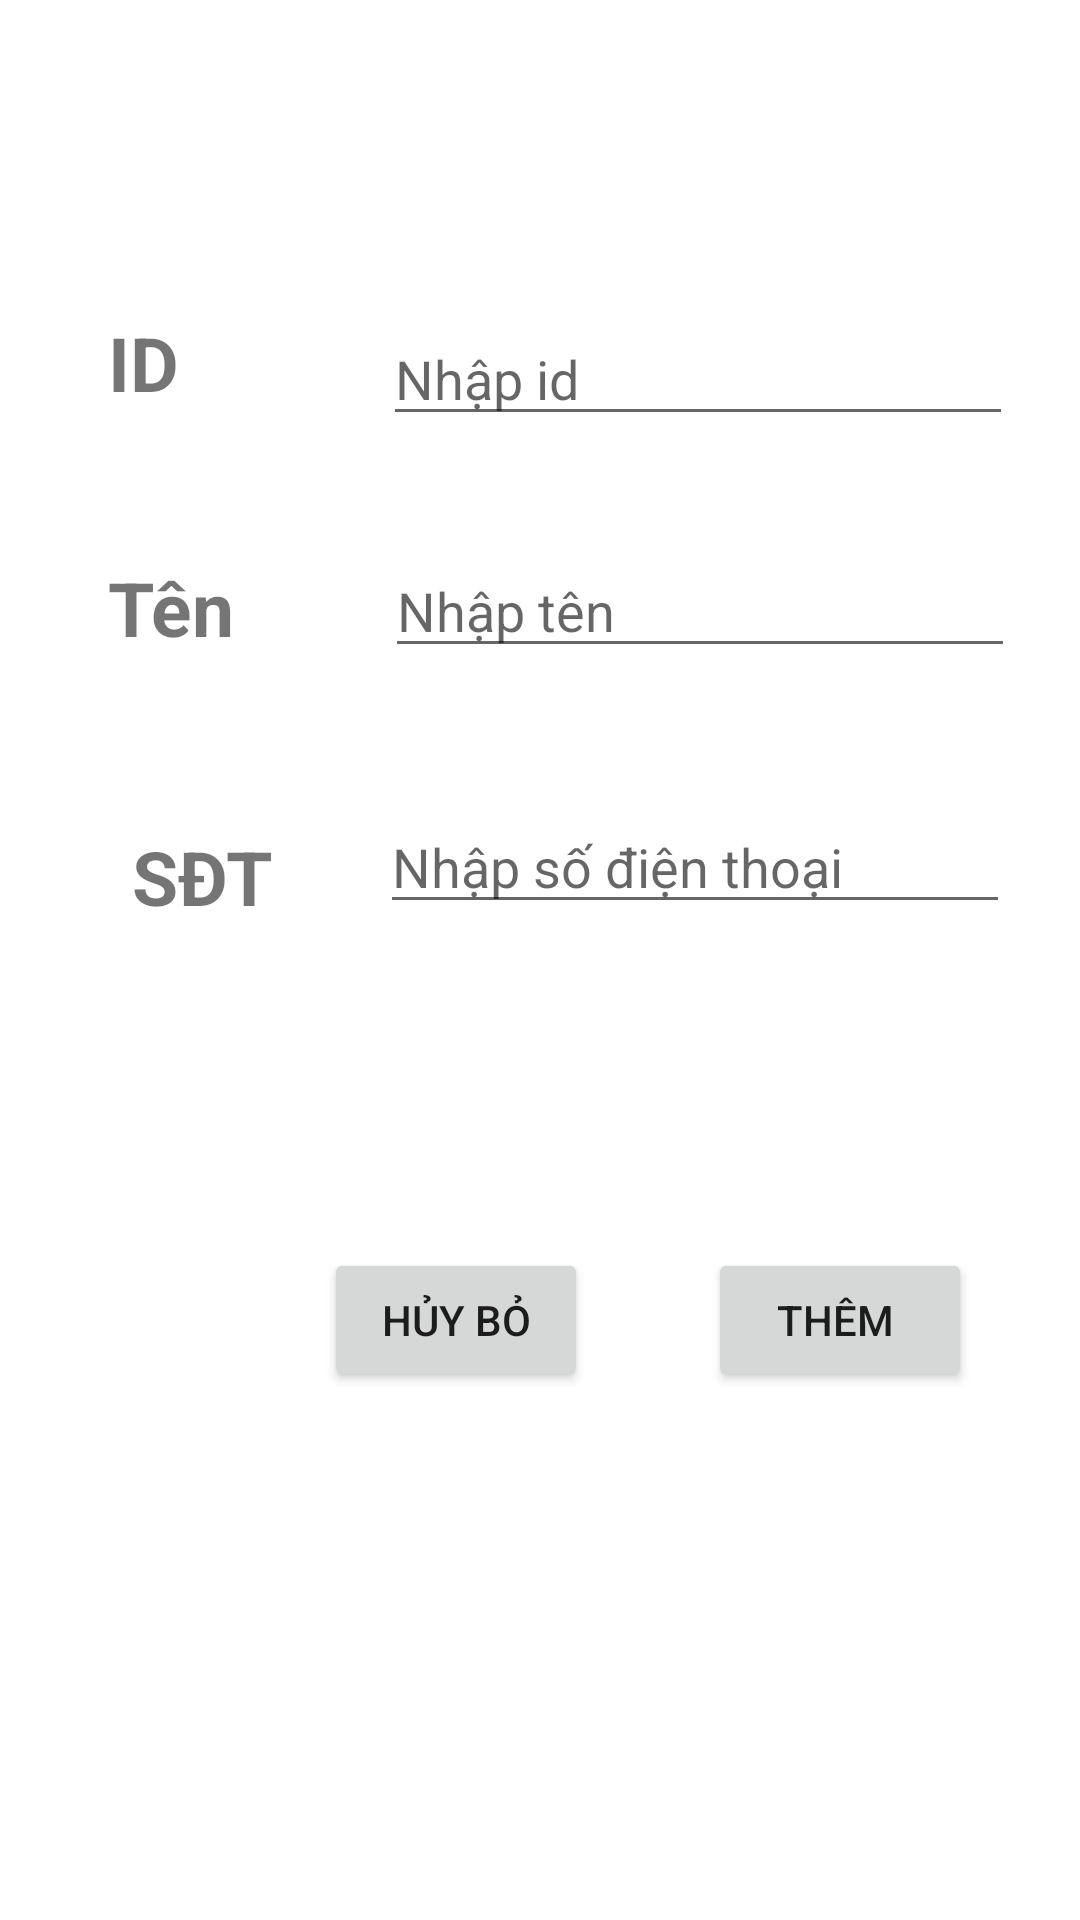

Layout XML and referenced resources for this Android screen:
<!-- AndroidManifest.xml: application theme Theme.WebAppQLNV -->
<!-- res/layout/activity_insert.xml -->
<?xml version="1.0" encoding="utf-8"?>
<androidx.constraintlayout.widget.ConstraintLayout xmlns:android="http://schemas.android.com/apk/res/android"
    xmlns:app="http://schemas.android.com/apk/res-auto"
    xmlns:tools="http://schemas.android.com/tools"
    android:layout_width="match_parent"
    android:layout_height="match_parent"
    android:layout_gravity="center"
    tools:context=".InsertActivity">

    <TextView
        android:id="@+id/id"
        android:layout_width="wrap_content"
        android:layout_height="wrap_content"
        android:layout_marginStart="36dp"
        android:layout_marginTop="104dp"
        android:text="ID"
        android:textStyle="bold"
        android:textSize="25dp"
        app:layout_constraintStart_toStartOf="parent"
        app:layout_constraintTop_toTopOf="parent"
        tools:ignore="MissingConstraints" />

    <EditText
        android:id="@+id/editTextId"
        android:layout_width="wrap_content"
        android:layout_height="wrap_content"
        android:layout_marginStart="68dp"
        android:layout_marginTop="104dp"
        android:ems="10"
        android:hint="Nhập id"
        android:inputType="text"
        app:layout_constraintStart_toEndOf="@+id/id"
        app:layout_constraintTop_toTopOf="parent"
        tools:ignore="MissingConstraints" />

    <TextView
        android:id="@+id/textView2"
        android:layout_width="wrap_content"
        android:layout_height="wrap_content"
        android:layout_marginStart="36dp"
        android:layout_marginTop="48dp"
        android:text="Tên "
        android:textStyle="bold"
        android:textSize="25dp"
        app:layout_constraintStart_toStartOf="parent"
        app:layout_constraintTop_toBottomOf="@+id/id"
        tools:ignore="MissingConstraints" />

    <EditText
        android:id="@+id/editTextTen"
        android:layout_width="wrap_content"
        android:layout_height="wrap_content"
        android:layout_marginStart="44dp"
        android:layout_marginTop="36dp"
        android:ems="10"
        android:hint="Nhập tên"
        android:inputType="text"
        app:layout_constraintStart_toEndOf="@+id/textView2"
        app:layout_constraintTop_toBottomOf="@+id/editTextId"
        tools:ignore="MissingConstraints" />

    <TextView
        android:id="@+id/textView3"
        android:layout_width="wrap_content"
        android:layout_height="wrap_content"
        android:layout_marginStart="44dp"
        android:layout_marginTop="56dp"
        android:text="SĐT"
        android:textSize="25dp"
        android:textStyle="bold"
        app:layout_constraintStart_toStartOf="parent"
        app:layout_constraintTop_toBottomOf="@+id/textView2"
        tools:ignore="MissingConstraints" />

    <EditText
        android:id="@+id/editTextSdt"
        android:layout_width="wrap_content"
        android:layout_height="wrap_content"
        android:layout_marginStart="36dp"
        android:layout_marginTop="44dp"
        android:ems="10"
        android:hint="Nhập số điện thoại"
        android:inputType="text"
        app:layout_constraintStart_toEndOf="@+id/textView3"
        app:layout_constraintTop_toBottomOf="@+id/editTextTen"
        tools:ignore="MissingConstraints" />

    <Button
        android:id="@+id/btnHuyBo"
        android:layout_width="wrap_content"
        android:layout_height="wrap_content"
        android:layout_marginStart="108dp"
        android:layout_marginTop="108dp"
        android:text="Hủy Bỏ"
        app:layout_constraintStart_toStartOf="parent"
        app:layout_constraintTop_toBottomOf="@+id/editTextSdt"
        tools:ignore="MissingConstraints" />

    <Button
        android:id="@+id/btnThem"
        android:layout_width="wrap_content"
        android:layout_height="wrap_content"
        android:layout_marginStart="40dp"
        android:layout_marginTop="108dp"
        android:text="Thêm "
        app:layout_constraintStart_toEndOf="@+id/btnHuyBo"
        app:layout_constraintTop_toBottomOf="@+id/editTextSdt"
        tools:ignore="MissingConstraints" />
</androidx.constraintlayout.widget.ConstraintLayout>
<!-- resources referenced by this layout -->
<resources>
  <style name="Theme.WebAppQLNV" parent="Theme.MaterialComponents.DayNight.DarkActionBar">
          
          <item name="colorPrimary">@color/purple_500</item>
          <item name="colorPrimaryVariant">@color/purple_700</item>
          <item name="colorOnPrimary">@color/white</item>
          
          <item name="colorSecondary">@color/teal_200</item>
          <item name="colorSecondaryVariant">@color/teal_700</item>
          <item name="colorOnSecondary">@color/black</item>
          
          <item name="android:statusBarColor">?attr/colorPrimaryVariant</item>
          
      </style>
  <!-- not gathered from this repository: default colours our renderer supplied (Android Studio template values) -->
  <color name="purple_500">#FF6200EE</color>
  <color name="purple_700">#FF3700B3</color>
  <color name="teal_200">#FF03DAC5</color>
  <color name="teal_700">#FF018786</color>
  <color name="black">#FF000000</color>
  <color name="white">#FFFFFFFF</color>
</resources>
